The GitHub repository MaulaIlma/Indonesian-Batik-Recognition-Using-GLCM-and-CDH-Methods contains a labelled image folder "Dataset" with 14 categories: Bandung, Bogor, Ciamis, Cimahi, Cirebon, Garut, Indramayu, Kabupaten Bandung, Kabupaten Cirebon, Kabupaten Tasikmalaya, Kuningan, Majalengka, Sumedang, Tasikmalaya. Examples follow, each with its label.

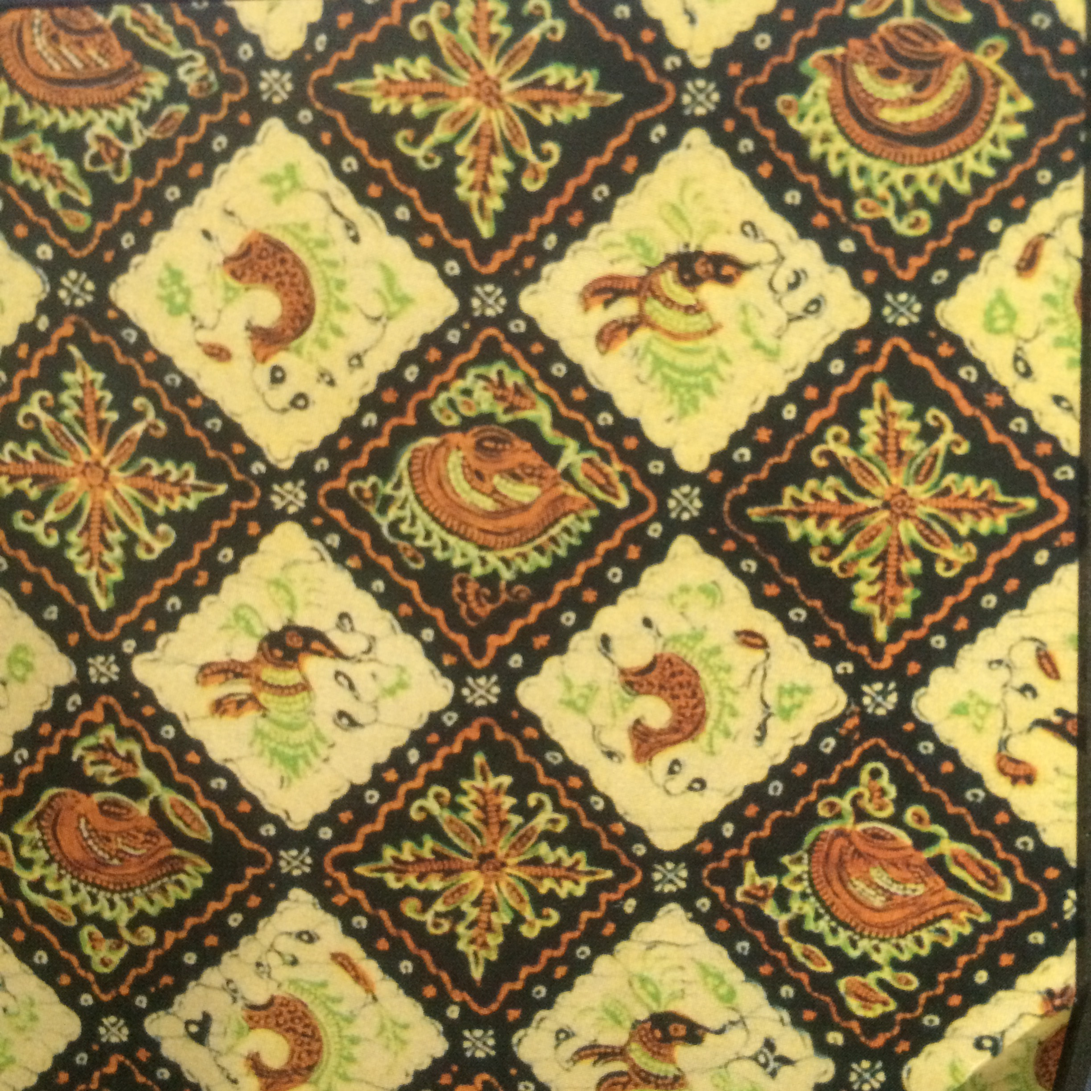
Label: Indramayu

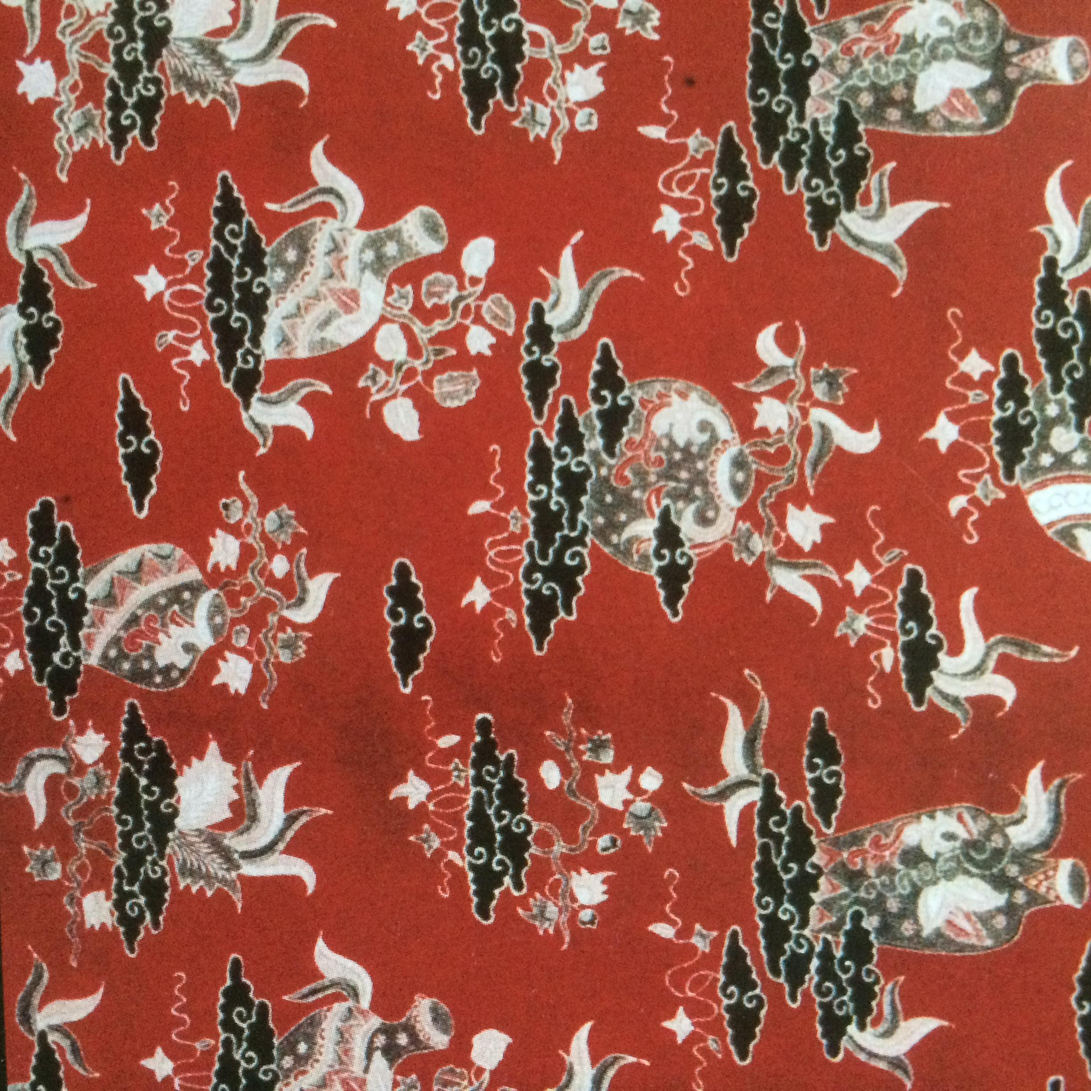
Label: Kabupaten Cirebon

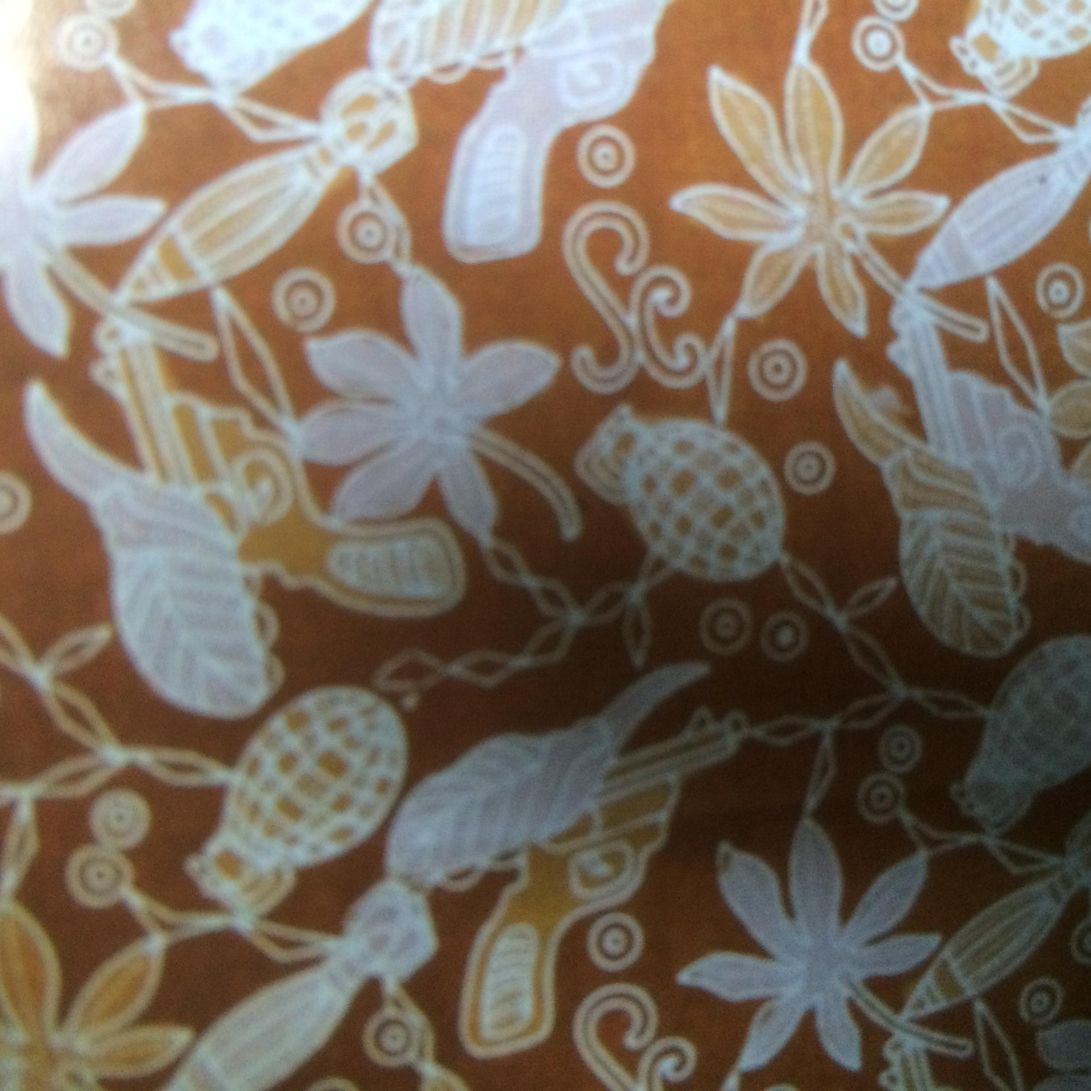
Label: Cimahi

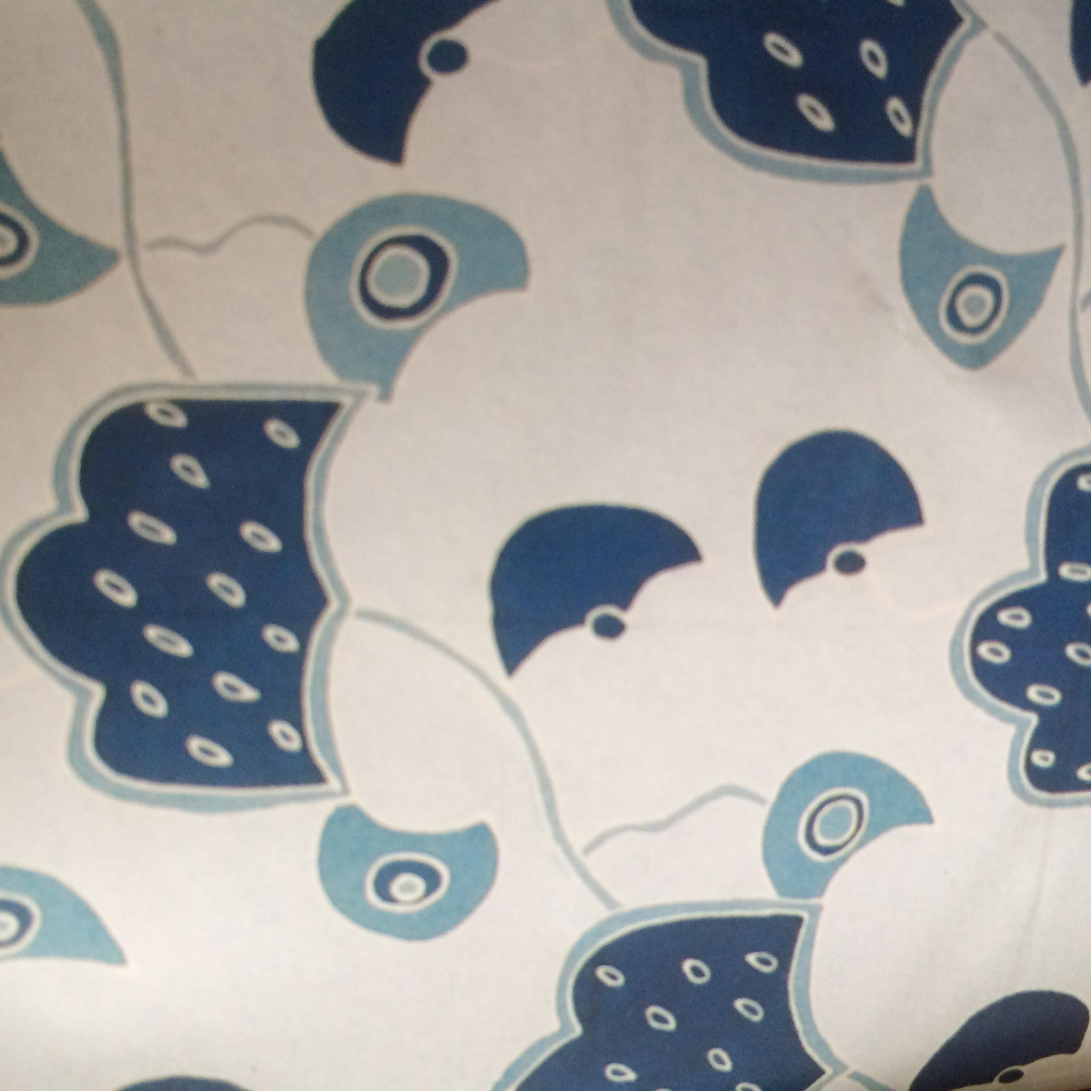
Label: Bandung

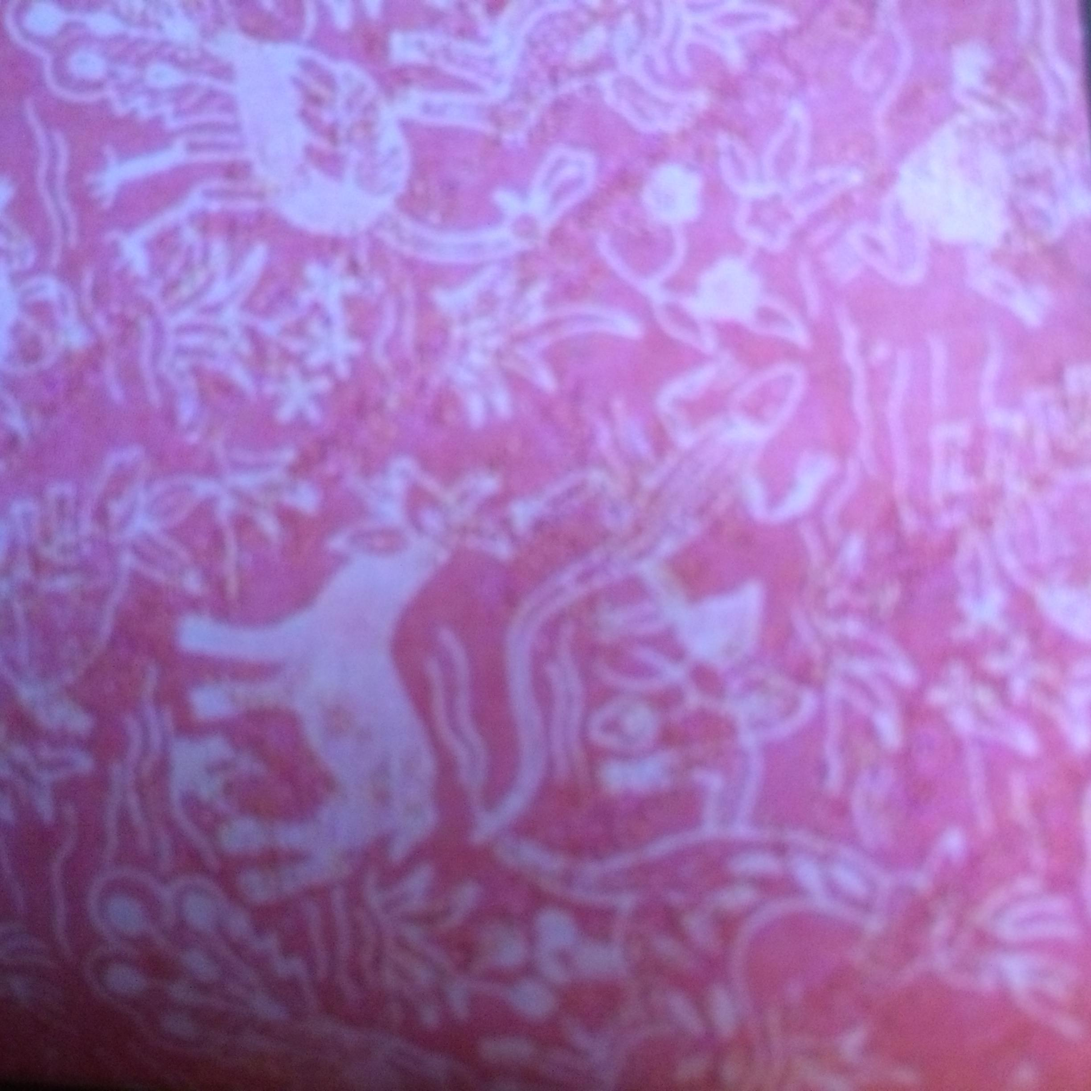
Label: Sumedang

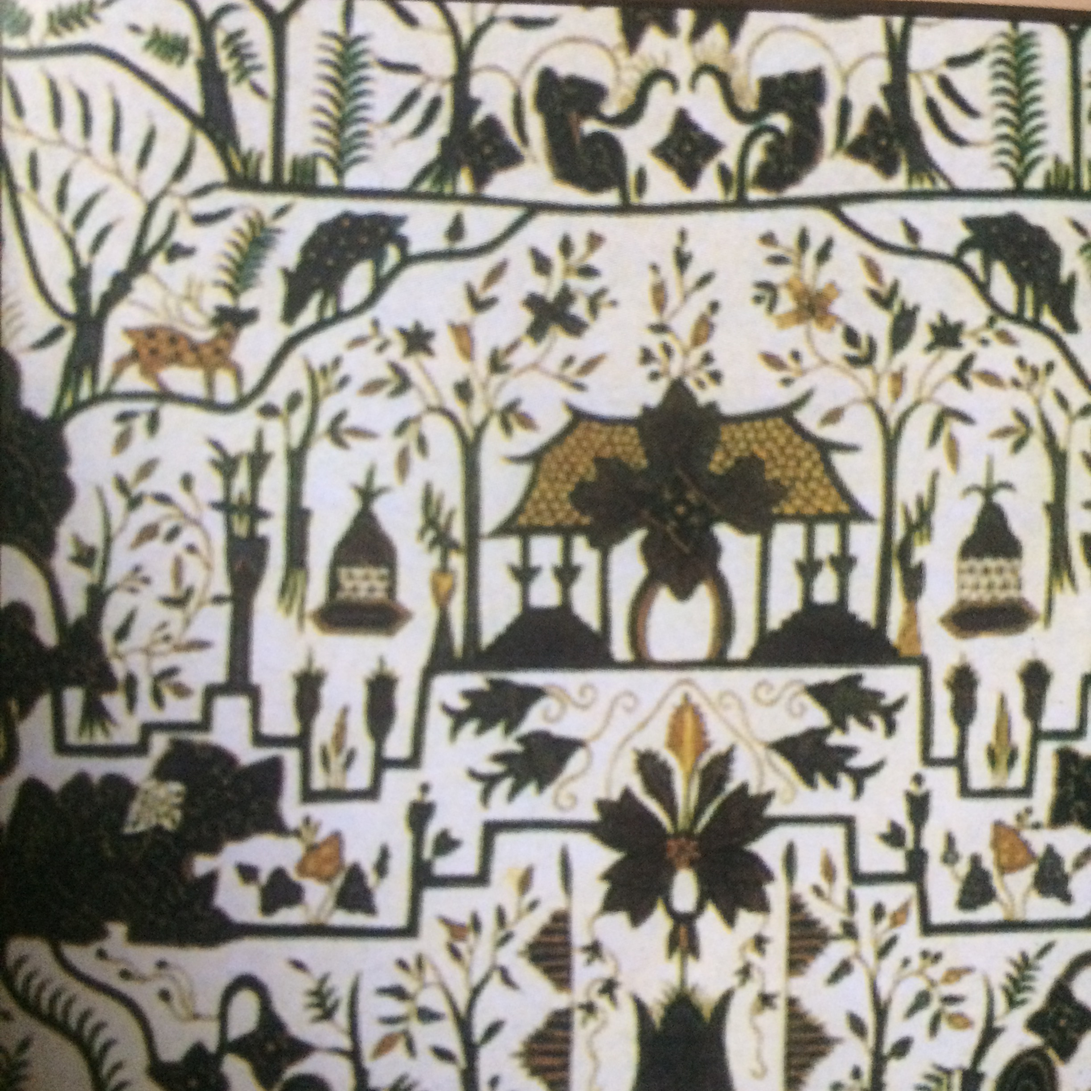
Label: Cirebon
